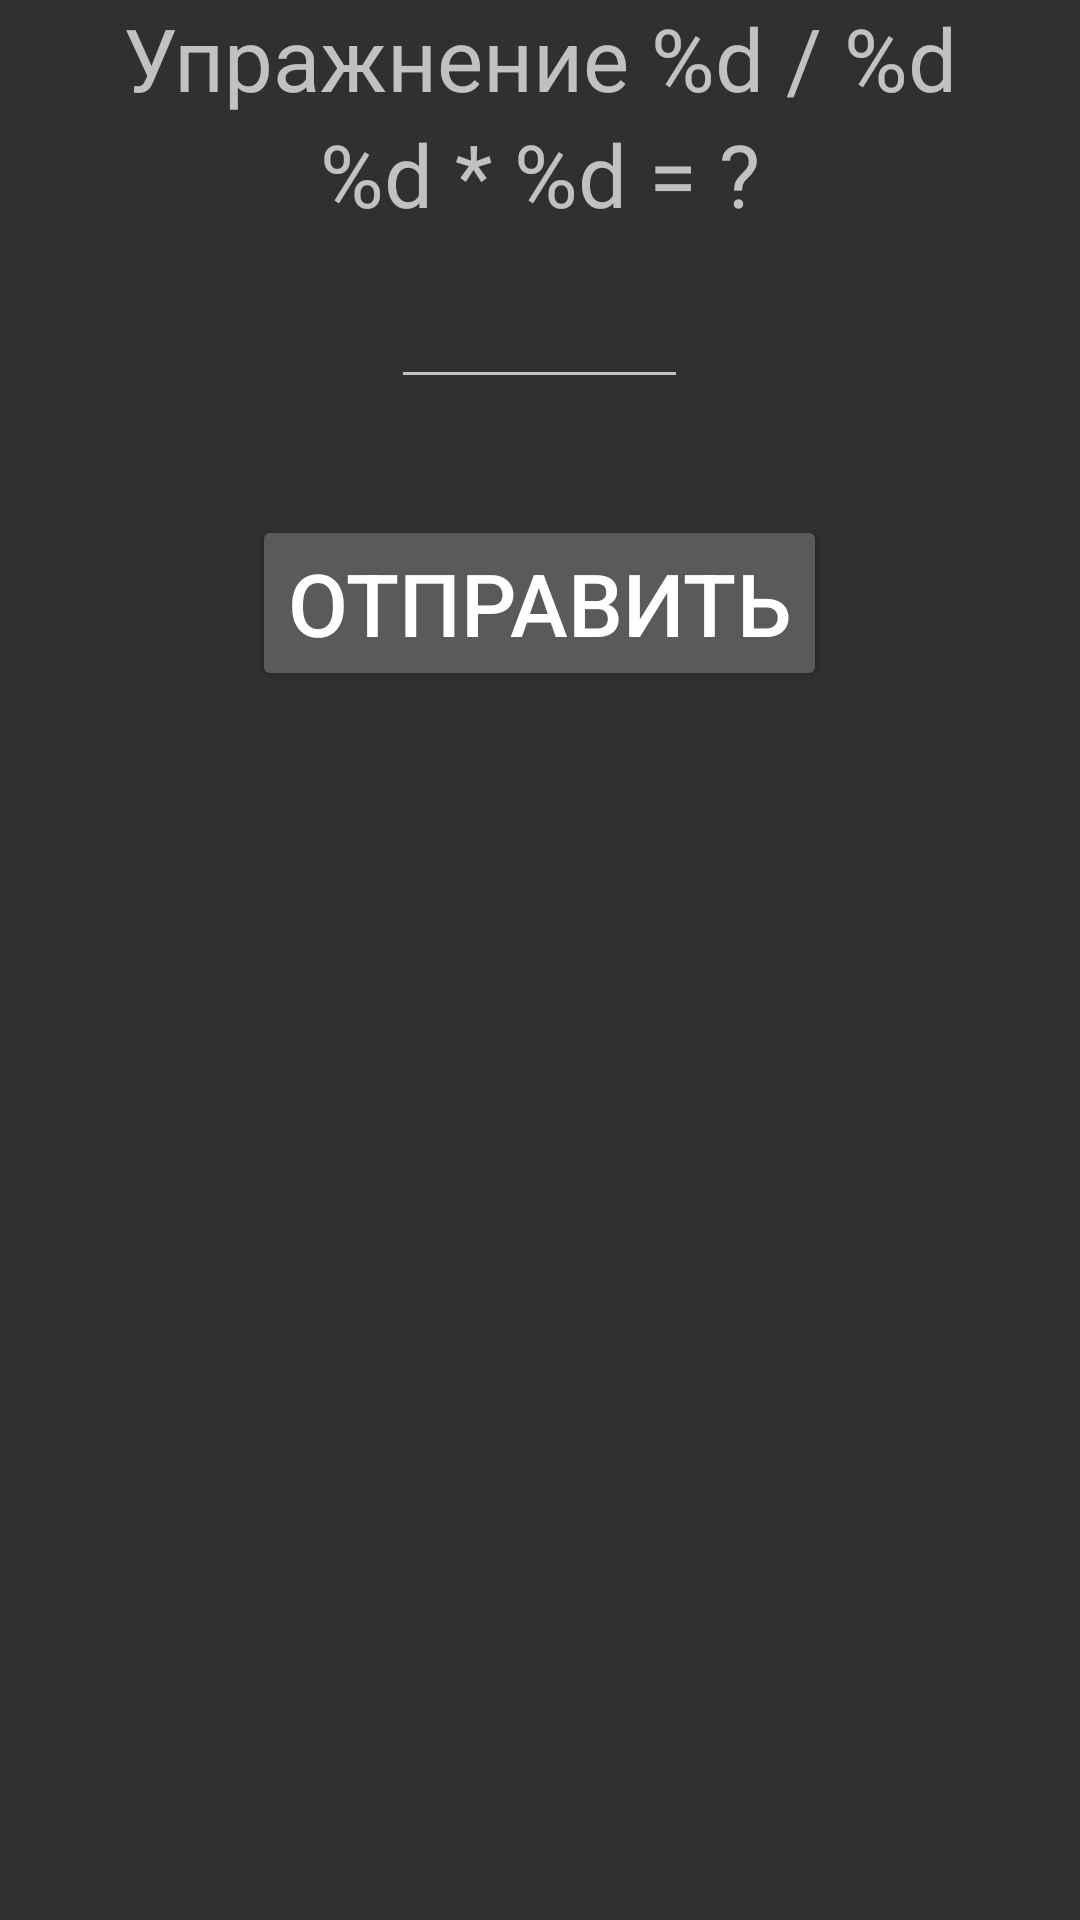

Here is an Android app screen rendered from its layout file. Give the layout XML and the strings, colors and styles it references.
<!-- AndroidManifest.xml: application theme Theme.AppCompat -->
<!-- res/layout/activity_test.xml -->
<?xml version="1.0" encoding="utf-8"?>
<LinearLayout xmlns:android="http://schemas.android.com/apk/res/android"
    android:layout_width="match_parent"
    android:layout_height="match_parent"
    android:orientation="vertical">

    <TextView android:layout_width="wrap_content" android:layout_height="wrap_content" android:layout_gravity="center" android:textSize="14pt"
        android:id="@+id/textTestTitle" android:text="@string/testProgress"/>

    <TextView android:layout_width="wrap_content" android:layout_height="wrap_content" android:layout_gravity="center" android:textSize="14pt"
        android:id="@+id/textTestEq" android:text="@string/testEq" android:labelFor="@id/inpTestResult"/>

    <EditText android:layout_width="wrap_content" android:layout_height="wrap_content" android:layout_gravity="center" android:textSize="14pt"
        android:id="@+id/inpTestResult"
        android:inputType="number"
        android:minWidth="48pt"
        />

    <TextView android:layout_width="wrap_content" android:layout_height="wrap_content" android:layout_gravity="center" android:textSize="14pt"
        android:id="@+id/textTestPrint"/>

    <Button android:layout_width="wrap_content" android:layout_height="wrap_content" android:layout_gravity="center" android:textSize="14pt"
        android:id="@+id/btnTestResult"
        android:text="@string/testSend"
        />





</LinearLayout>
<!-- resources referenced by this layout -->
<resources>
  <string name="testEq">%d * %d = ?</string>
  <string name="testProgress">Упражнение %d / %d</string>
  <string name="testSend">Отправить</string>
</resources>
